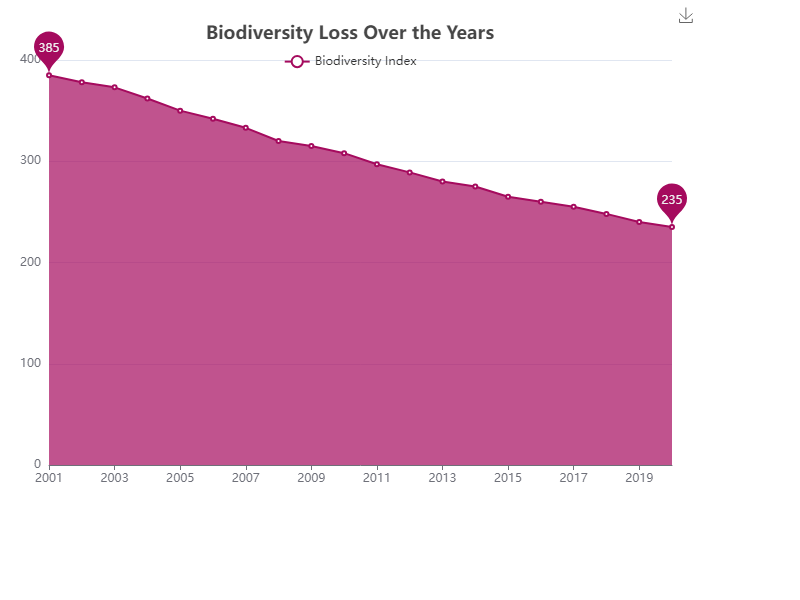

Data behind this chart, as committed beside it:
Year, Biodiversity Index
2001, 385
2002, 378
2003, 373
2004, 362
2005, 350
2006, 342
2007, 333
2008, 320
2009, 315
2010, 308
2011, 297
2012, 289
2013, 280
2014, 275
2015, 265
2016, 260
2017, 255
2018, 248
2019, 240
2020, 235
